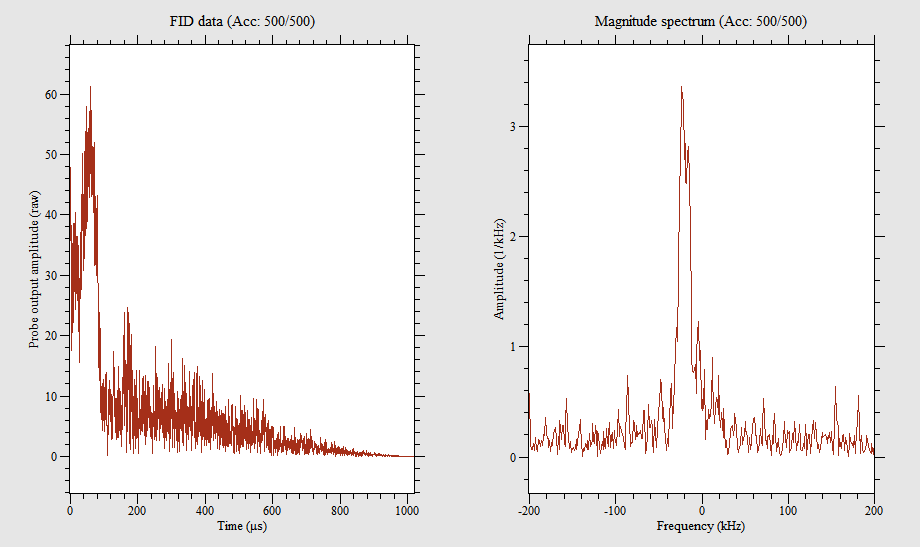

The data file committed next to this chart (first rows):
-1003.92, 8.08053
-1003, 8.375
-1002, 16.84
-1001, 25.34
-1000, 11.46
-999, 7.748
-998, 20.59
-997.1, 15.91
-996.1, 2.346
-995.1, 12.63
-994.1, 25.26
-993.1, 34.31
-992.2, 18.86
-991.2, 11.3
-990.2, 15.91
-989.2, 8.65
-988.2, 4.578
-987.3, 6.811
-986.3, 14.57
-985.3, 21.56
-984.3, 8.062
-983.3, 7.035
-982.4, 21.04
-981.4, 38.93
-980.4, 23.88
-979.4, 16.08
-978.4, 5.889
-977.5, 4.308
-976.5, 9.538
-975.5, 7.922
-974.5, 4.246
-973.5, 8.123
-972.5, 4.155
-971.6, 2.375
-970.6, 18.28
-969.6, 17.53
-968.6, 12.02
-967.6, 16
-966.7, 6.107
-965.7, 6.18
-964.7, 7.953
-963.7, 3.705
-962.7, 19.55
-961.8, 2.413
-960.8, 19.2
-959.8, 5.788
-958.8, 13.11
-957.8, 24.09
-956.9, 7.742
-955.9, 7.496
-954.9, 21.24
-953.9, 22.24
-952.9, 11.4
-952, 2.418
-951, 9.899
-950, 17.53
-949, 29.49
-948, 24.12
-947.1, 0.312
-946.1, 5.863
-945.1, 11.18
... 1,987 more rows
